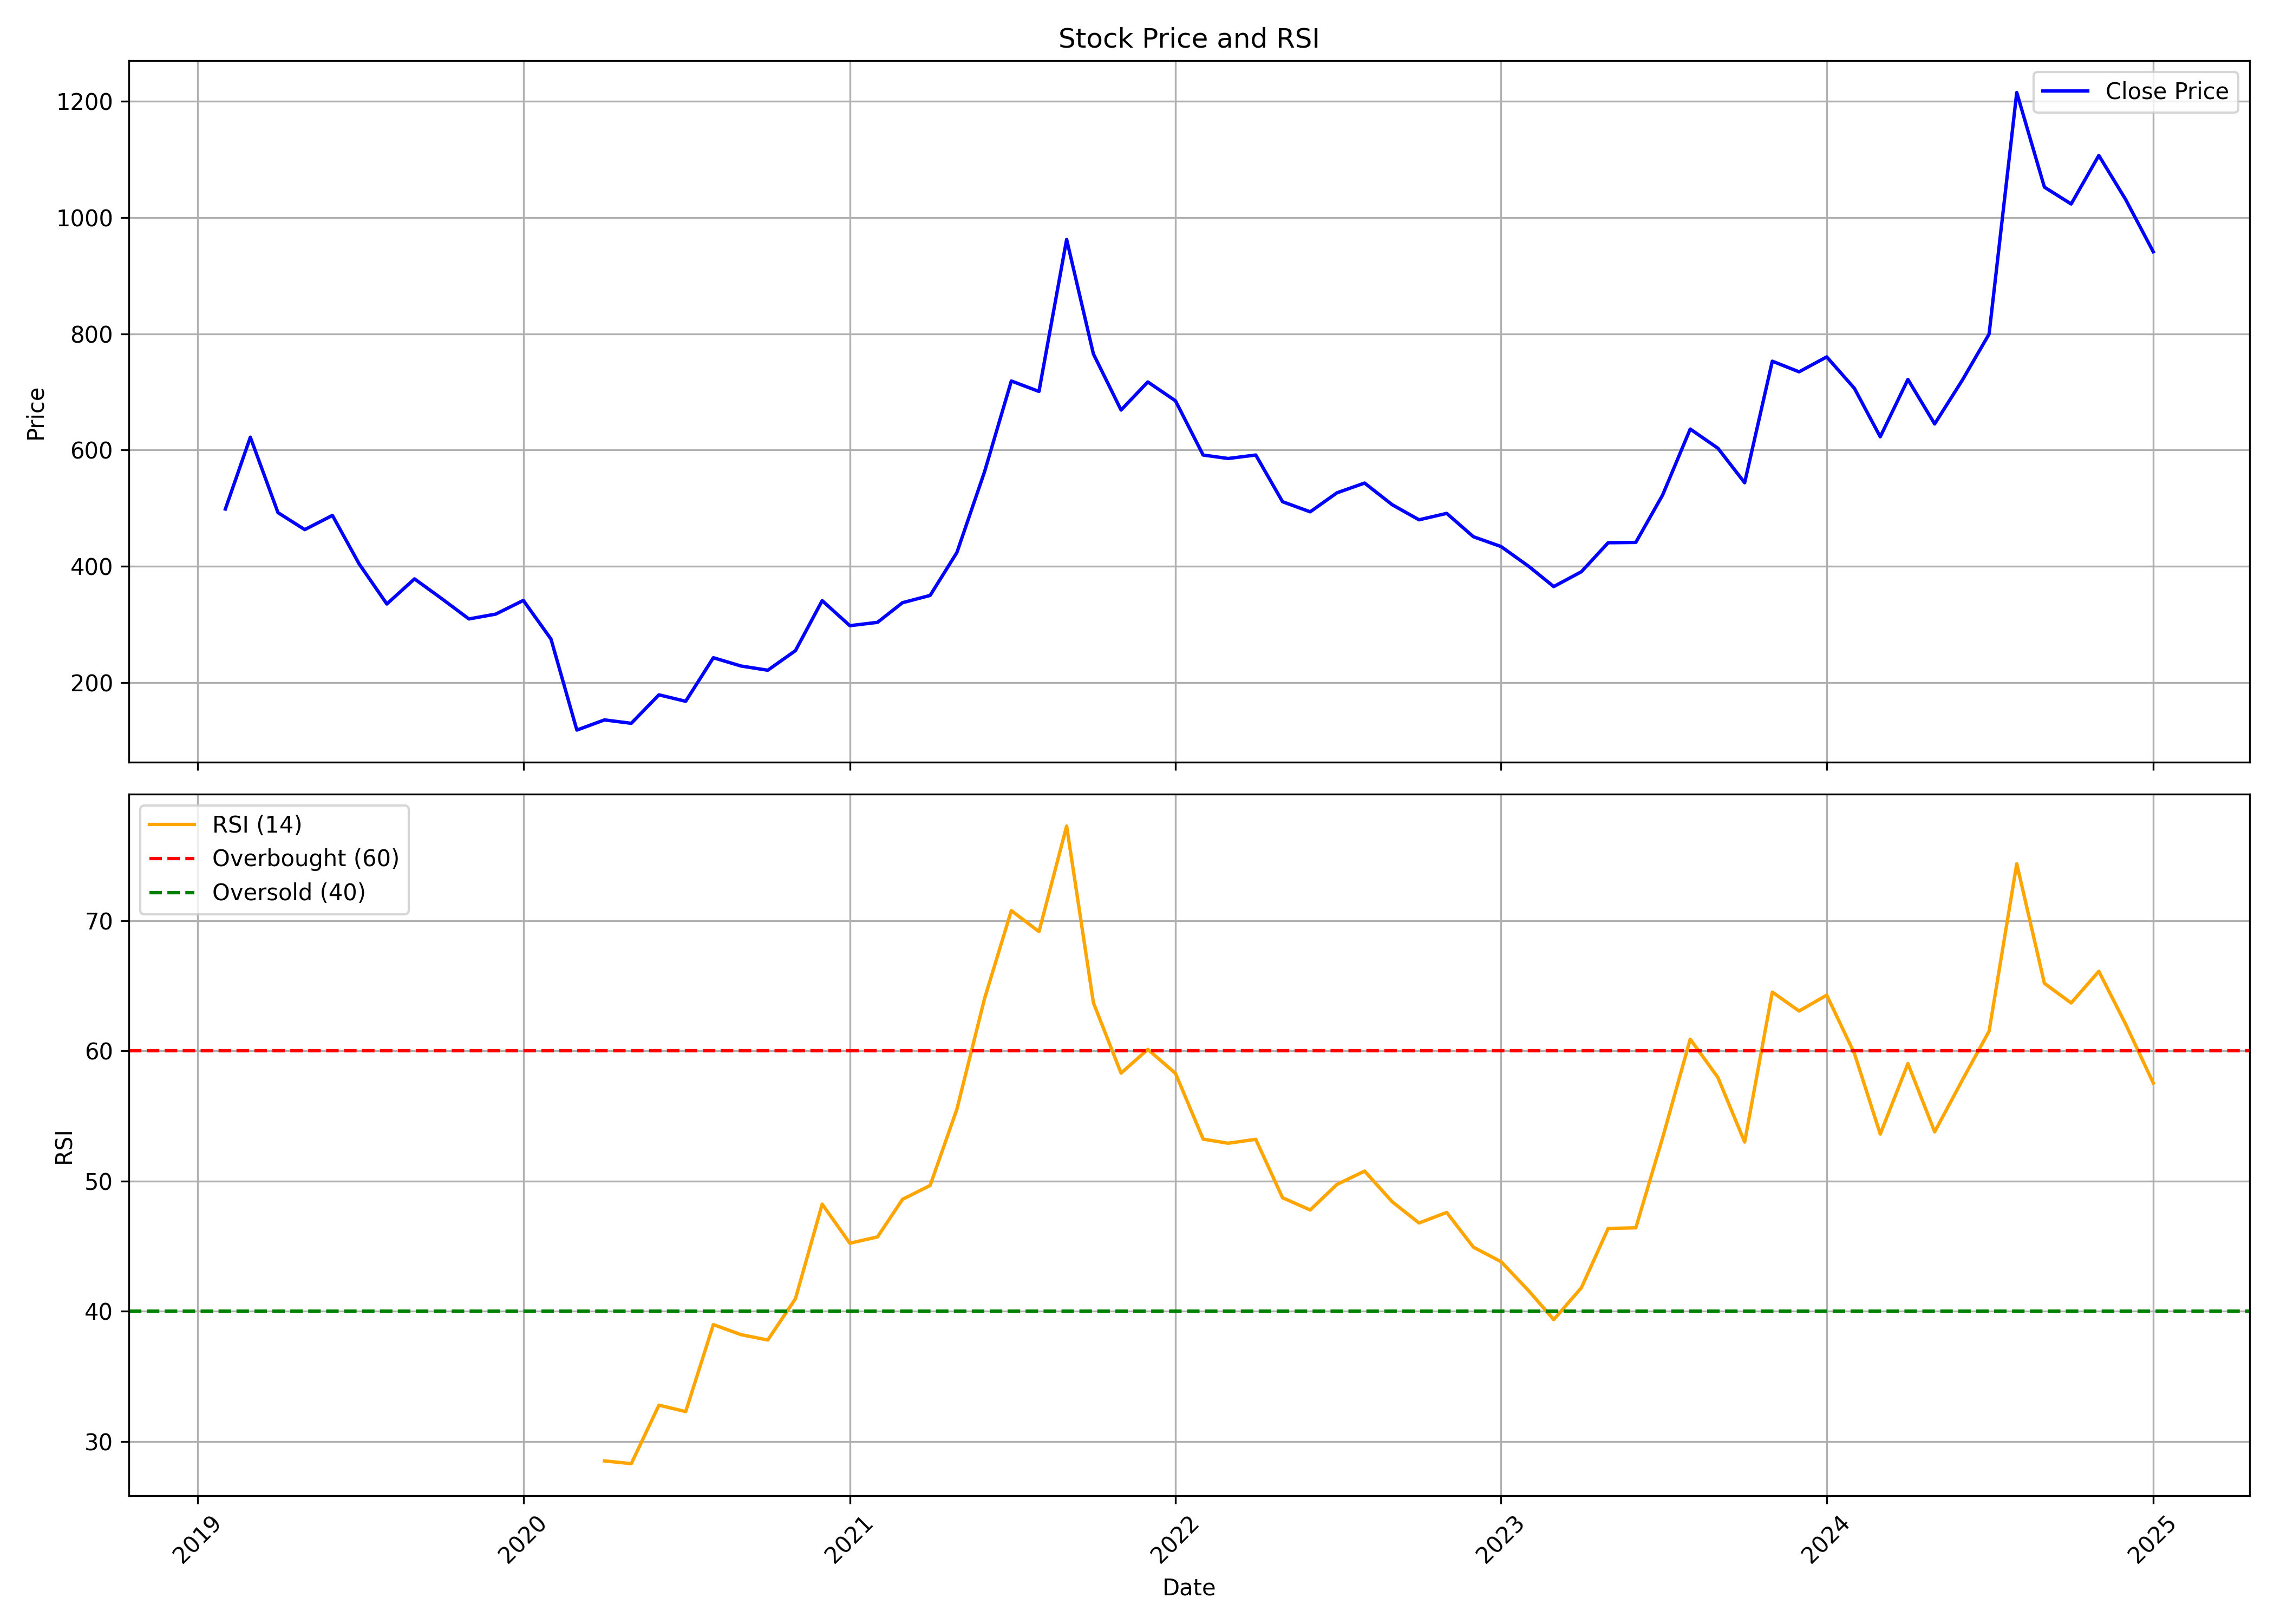

Values plotted in this chart, from the file beside it:
, date, symbol, open, high, low, close, volume, rsi
0, 2019-02-01, RPSGVENT, 421.2, 547.8, 382.1, 498.4, 4587599, 
1, 2019-03-01, RPSGVENT, 500.0, 648.9, 486.4, 622, 3042511, 
2, 2019-04-01, RPSGVENT, 618.0, 659.0, 475.0, 492.1, 913800, 
3, 2019-05-01, RPSGVENT, 492.1, 508.2, 446.3, 463, 1305575, 
4, 2019-06-01, RPSGVENT, 467.0, 490.0, 400.0, 487.4, 492842, 
5, 2019-07-01, RPSGVENT, 490.0, 511.0, 386.0, 403.8, 464501, 
6, 2019-08-01, RPSGVENT, 399.2, 422.0, 331.0, 335, 390421, 
7, 2019-09-01, RPSGVENT, 335, 410.9, 300.5, 378.1, 669788, 
8, 2019-10-01, RPSGVENT, 374.0, 376.9, 314.0, 344.8, 296529, 
9, 2019-11-01, RPSGVENT, 344.0, 355.7, 295.0, 309.2, 363530, 
10, 2019-12-01, RPSGVENT, 310.9, 324.9, 273.1, 317.5, 283429, 
11, 2020-01-01, RPSGVENT, 317.5, 390, 313.0, 341.1, 709954, 
12, 2020-02-01, RPSGVENT, 348.0, 385.5, 272.0, 274.6, 959193, 
13, 2020-03-01, RPSGVENT, 288.0, 290, 109.0, 117.9, 716292, 
14, 2020-04-01, RPSGVENT, 122.9, 156.1, 115.0, 135.4, 412849, 28.5
15, 2020-05-01, RPSGVENT, 135.4, 138.1, 115.1, 129.6, 366283, 28.29
16, 2020-06-01, RPSGVENT, 129.6, 207.8, 129.6, 178.6, 2116263, 32.78
17, 2020-07-01, RPSGVENT, 181.5, 189.0, 165.0, 167.5, 1714015, 32.29
18, 2020-08-01, RPSGVENT, 167.5, 294.9, 167.5, 242.4, 5779153, 38.97
19, 2020-09-01, RPSGVENT, 249.9, 269.4, 218.2, 228.2, 1560191, 38.2
20, 2020-10-01, RPSGVENT, 231.9, 237.9, 210.6, 220.9, 836170, 37.79
21, 2020-11-01, RPSGVENT, 219.3, 261.9, 210.6, 254.6, 1793530, 40.96
22, 2020-12-01, RPSGVENT, 257.0, 374.2, 241.9, 340.7, 2966982, 48.22
23, 2021-01-01, RPSGVENT, 340.7, 345.0, 286, 297.6, 895363, 45.22
24, 2021-02-01, RPSGVENT, 298.0, 353.0, 288.5, 303.4, 1146155, 45.71
25, 2021-03-01, RPSGVENT, 309, 397.5, 299.1, 337.1, 2105012, 48.59
26, 2021-04-01, RPSGVENT, 338.0, 377.8, 321.0, 349.7, 807707, 49.66
27, 2021-05-01, RPSGVENT, 345, 470.0, 338.0, 423.5, 2122403, 55.52
28, 2021-06-01, RPSGVENT, 421.1, 604.0, 403.1, 562.5, 3745235, 64.01
29, 2021-07-01, RPSGVENT, 563.3, 809, 556.0, 718.7, 4082664, 70.76
30, 2021-08-01, RPSGVENT, 723.3, 744.0, 561.2, 700.7, 3215483, 69.15
31, 2021-09-01, RPSGVENT, 705.0, 1145, 681.2, 962.3, 4048582, 77.25
32, 2021-10-01, RPSGVENT, 962.3, 1012, 731.5, 765.3, 1473329, 63.69
33, 2021-11-01, RPSGVENT, 797.0, 824.1, 641.3, 668.7, 884306, 58.28
34, 2021-12-01, RPSGVENT, 665.0, 780.0, 654.9, 717, 1025250, 60.11
35, 2022-01-01, RPSGVENT, 724.6, 795.0, 661.7, 684.6, 844417, 58.27
36, 2022-02-01, RPSGVENT, 698.0, 747.4, 562.2, 591.3, 836656, 53.22
37, 2022-03-01, RPSGVENT, 591.3, 663.0, 560.2, 585.3, 1019010, 52.9
38, 2022-04-01, RPSGVENT, 589, 690.0, 580.3, 591.3, 697247, 53.2
39, 2022-05-01, RPSGVENT, 588.5, 595.0, 465.1, 511, 725954, 48.71
40, 2022-06-01, RPSGVENT, 509.2, 584.0, 469.0, 493.5, 825794, 47.77
41, 2022-07-01, RPSGVENT, 493, 535.0, 480.4, 526.2, 326385, 49.74
42, 2022-08-01, RPSGVENT, 527.0, 572.3, 507.5, 543, 610352, 50.76
43, 2022-09-01, RPSGVENT, 534.9, 590.0, 495.1, 505.7, 970239, 48.4
44, 2022-10-01, RPSGVENT, 509.7, 514, 467.1, 479.8, 509912, 46.78
45, 2022-11-01, RPSGVENT, 484.0, 505.0, 434.1, 490.9, 596187, 47.58
46, 2022-12-01, RPSGVENT, 493.1, 509.0, 435.0, 450.6, 391611, 44.91
47, 2023-01-01, RPSGVENT, 455, 464.2, 425.1, 433.8, 261382, 43.8
48, 2023-02-01, RPSGVENT, 432.1, 454.0, 392.0, 399.7, 355911, 41.56
49, 2023-03-01, RPSGVENT, 403.8, 434.0, 360.1, 364.9, 615162, 39.35
50, 2023-04-01, RPSGVENT, 369.9, 411.0, 368.7, 390.5, 467029, 41.8
51, 2023-05-01, RPSGVENT, 390.5, 485.0, 390.5, 440.4, 1406337, 46.35
52, 2023-06-01, RPSGVENT, 443.8, 475, 438.2, 440.9, 612140, 46.4
53, 2023-07-01, RPSGVENT, 445.0, 549.0, 427.2, 522.3, 1808070, 53.31
54, 2023-08-01, RPSGVENT, 525, 672.1, 519, 636.0, 4603074, 60.89
55, 2023-09-01, RPSGVENT, 636, 684.7, 575, 603, 1835409, 57.95
56, 2023-10-01, RPSGVENT, 603, 609.6, 511.7, 543.6, 819411, 52.99
57, 2023-11-01, RPSGVENT, 545.0, 823.8, 525.7, 752.8, 6014509, 64.51
58, 2023-12-01, RPSGVENT, 759.0, 793.2, 678, 734.5, 2658822, 63.05
59, 2024-01-01, RPSGVENT, 741.8, 847.0, 721.6, 760.2, 3641336, 64.27
... 12 more rows
